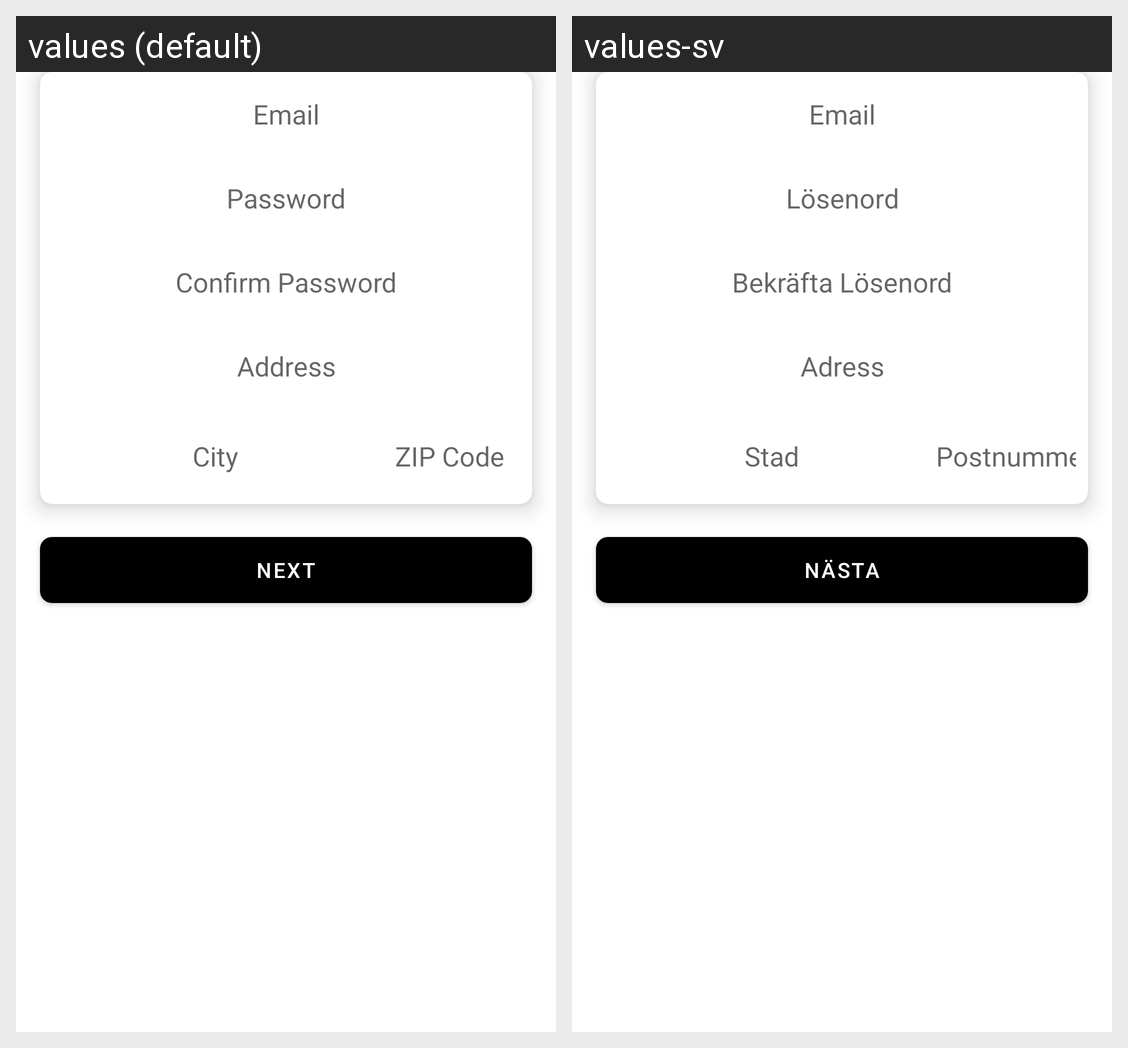

For this localized Android screen grid, give each drawn string resource with its value in every locale shown.
Android screen res/layout/fragment_register.xml rendered under 2 locales, left to right: values (default), values-sv. Device: Nexus 5 (rendered at 1080×1920; each locale shown at half size, 540×960, under a caption strip naming it); theme AppThemeTrans.
Strings drawn on this screen, with the default value and each locale's value (text and hints the layout hard-codes, and strings that could not be matched under every locale, appear in the picture but are not listed):

email
  values: Email
  values-sv: Email

password
  values: Password
  values-sv: Lösenord

password_confirm
  values: Confirm Password
  values-sv: Bekräfta Lösenord

address
  values: Address
  values-sv: Adress

city
  values: City
  values-sv: Stad

zip_code
  values: ZIP Code
  values-sv: Postnummer

next
  values: Next
  values-sv: Nästa
